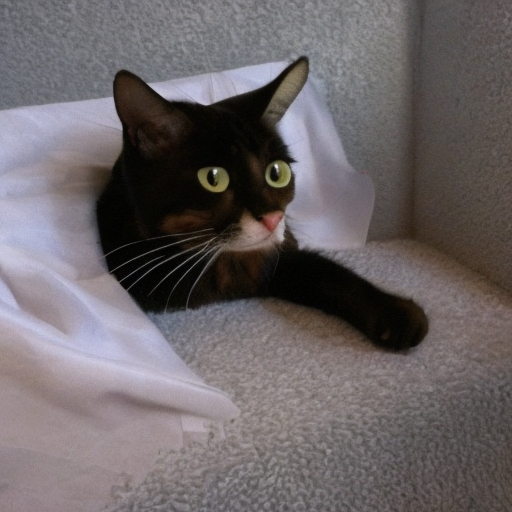
Generation parameters embedded in this image by AUTOMATIC1111 Stable Diffusion web UI or a fork of it (Forge, ...) (PNG 'parameters' text chunk):
cat
Steps: 50, Sampler: DDIM, CFG scale: 7, Seed: 3263509371, Size: 512x512, Model hash: 81761151, Batch size: 50, Batch pos: 2